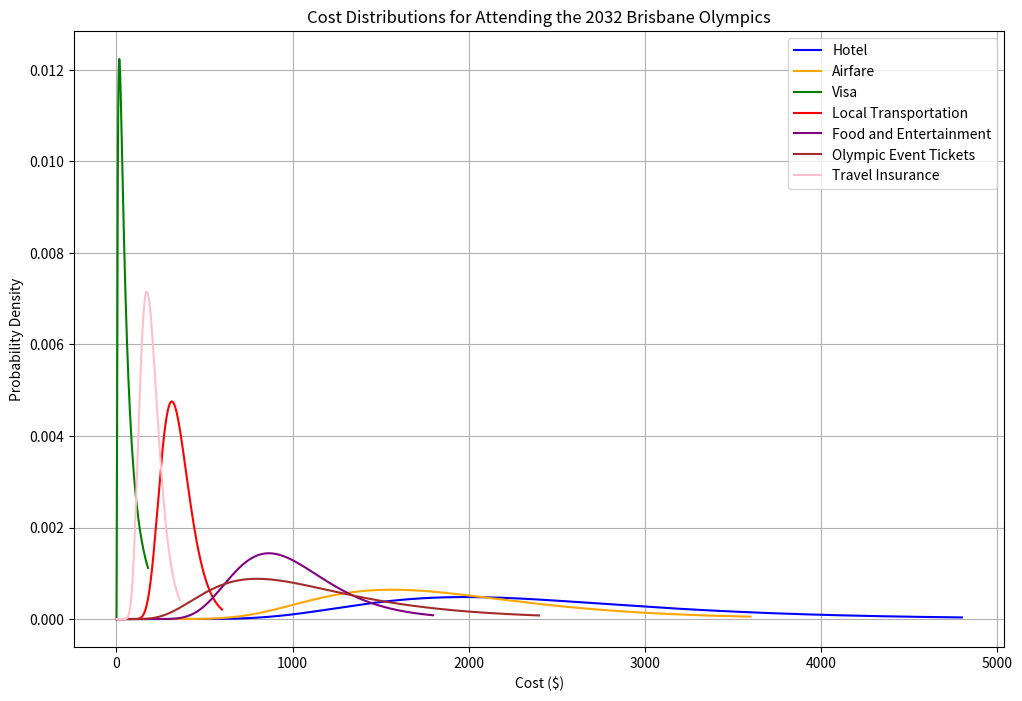
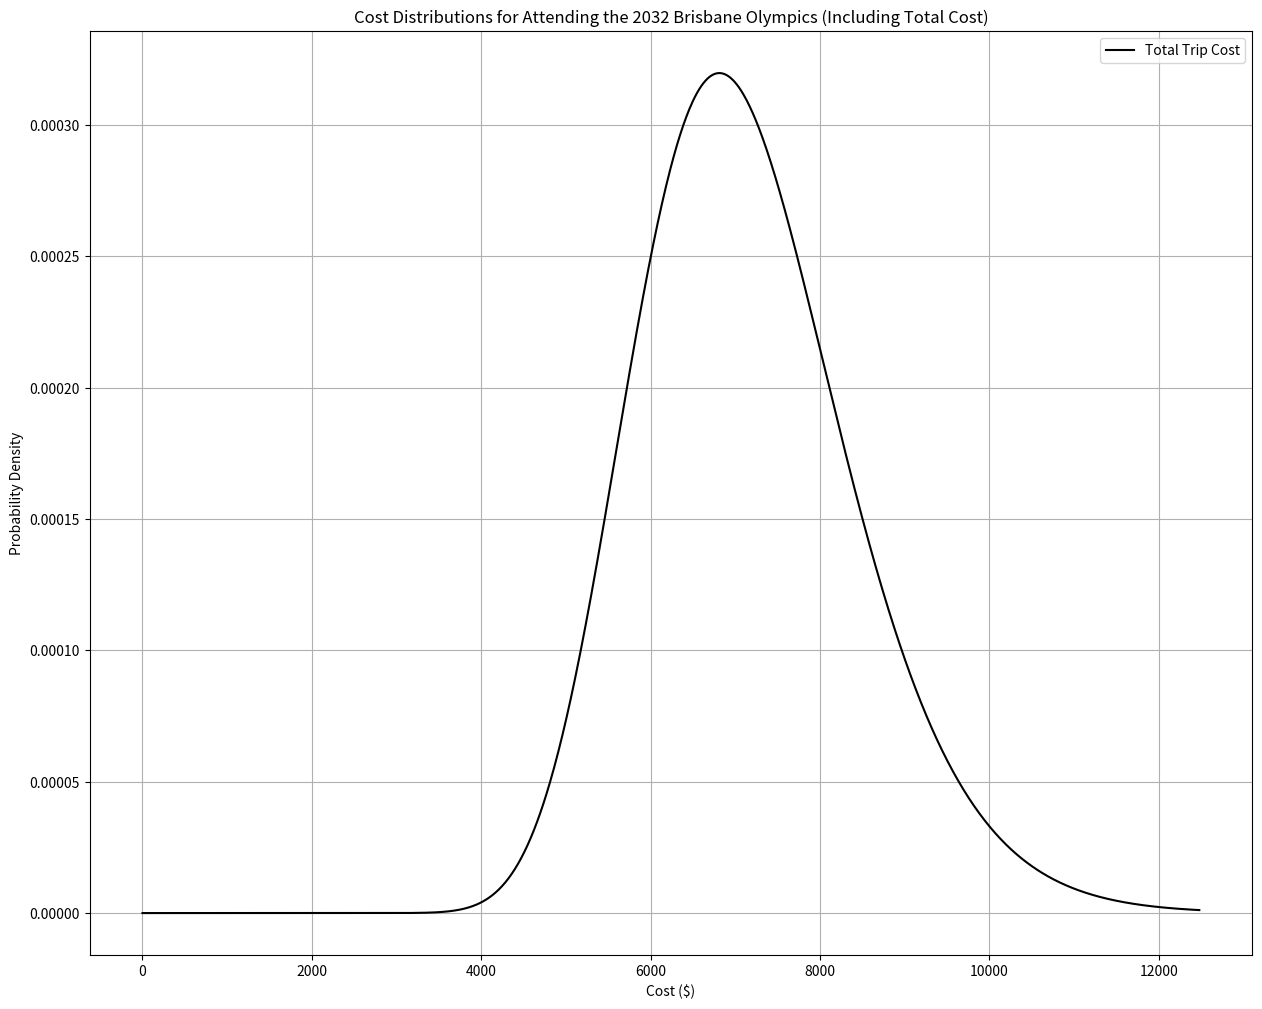

Reproduce these figures in Python, in order.
import numpy as np
from scipy.stats import lognorm
import matplotlib.pyplot as plt


def create_distribution(prices, name, color):
    mu, sigma = np.mean(np.log(prices)), np.std(np.log(prices))
    dist = lognorm(s=sigma, scale=np.exp(mu))

    x = np.linspace(0, np.max(prices) * 1.2, 1000)
    y = dist.pdf(x)

    plt.plot(x, y, label=name, color=color)
    return dist


# Generate data for each component
np.random.seed(42)  # for reproducibility

# Define colors for each distribution
colors = {
    "Hotel": 'blue',
    "Airfare": 'orange',
    "Visa": 'green',
    "Local Transportation": 'red',
    "Food and Entertainment": 'purple',
    "Olympic Event Tickets": 'brown',
    "Travel Insurance": 'pink'
}

# Generate random prices for each component
hotel_prices = np.random.uniform(1000, 4000, 1000)  # $100-$400 per night
airfare_prices = np.random.uniform(800, 3000, 1000)
visa_prices = np.random.uniform(0, 150, 1000)  # Some countries don't need visa
transport_prices = np.random.uniform(200, 500, 1000)  # For the entire trip
food_entertainment_prices = np.random.uniform(500, 1500, 1000)  # For the entire trip
ticket_prices = np.random.uniform(300, 2000, 1000)  # Multiple events
insurance_prices = np.random.uniform(100, 300, 1000)

# Create distributions for each component and plot them
plt.figure(figsize=(12, 8))

create_distribution(hotel_prices, "Hotel", colors["Hotel"])
create_distribution(airfare_prices, "Airfare", colors["Airfare"])
create_distribution(visa_prices, "Visa", colors["Visa"])
create_distribution(transport_prices, "Local Transportation", colors["Local Transportation"])
create_distribution(food_entertainment_prices, "Food and Entertainment", colors["Food and Entertainment"])
create_distribution(ticket_prices, "Olympic Event Tickets", colors["Olympic Event Tickets"])
create_distribution(insurance_prices, "Travel Insurance", colors["Travel Insurance"])

# Customize the plot
plt.title('Cost Distributions for Attending the 2032 Brisbane Olympics')
plt.xlabel('Cost ($)')
plt.ylabel('Probability Density')
plt.legend()
plt.grid(True)

# Show the plot
plt.show()
plt.figure(figsize=(15, 12))

# Calculate total trip cost distribution
total_prices = (hotel_prices + airfare_prices + visa_prices + transport_prices +
                food_entertainment_prices + ticket_prices + insurance_prices)

# Create total cost distribution and plot it on the same graph
total_dist = create_distribution(total_prices, "Total Trip Cost", 'black')

# Show updated plot with total cost included
plt.title('Cost Distributions for Attending the 2032 Brisbane Olympics (Including Total Cost)')
plt.xlabel('Cost ($)')
plt.ylabel('Probability Density')
plt.legend()
plt.grid(True)
plt.show()